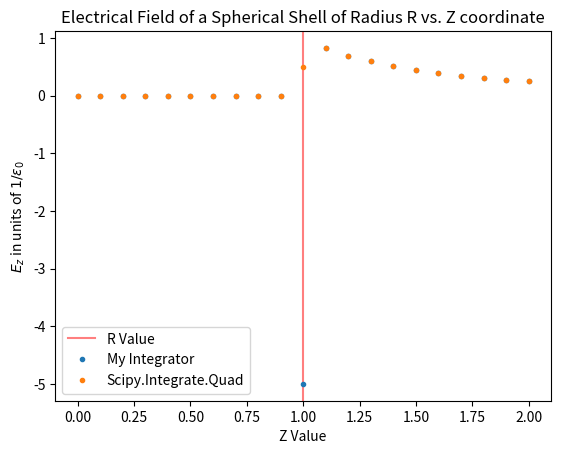

Source code (Python):
#importing our modules
import numpy as np 
import matplotlib.pyplot as plt 
import scipy


#Our adaptive integrator 
def integrate_adaptive(fun,a,b,tol,extra):

    #So we can carry forward a lot of our terms
    if extra is None:
        #If it is the first run of the function
        x=np.linspace(a,b,5)
        dx=x[1]-x[0]
        
        
        #Augmenting our global variable
        


        y=fun(x)
        #do the 3-point integral
        i1=(y[0]+4*y[2]+y[4])/3*(2*dx)
        i2=(y[0]+4*y[1]+2*y[2]+4*y[3]+y[4])/3*dx
        myerr=np.abs(i1-i2)
        if myerr<tol:
            return i2
        else:
            mid=(a+b)/2
            int1=integrate_adaptive(fun, a, mid, tol/2, y[:3])
            int2=integrate_adaptive(fun, mid, b, tol/2, y[2:])
            return int1+int2

    else:
        #When we have terms in the extra
        x = np.linspace(a, b,5)
        dx = x[1]-x[0]
        #Creating our y vector
        
        
       
        
        y = [extra[0],fun(x[1]),extra[1],fun(x[3]),extra[2]]
        i1=(y[0]+4*y[2]+y[4])/3*(2*dx)
        i2=(y[0]+4*y[1]+2*y[2]+4*y[3]+y[4])/3*dx
        myerr=np.abs(i1-i2)
        if myerr<tol:
            return i2
        else:
            mid=(a+b)/2
            int1=integrate_adaptive(fun, a, mid, tol/2, y[:3])
            int2=integrate_adaptive(fun, mid, b, tol/2, y[2:])
            return int1+int2
        
#Question 1- The spherical shell

#Our integrand
def ezIntegrand(z,R,x,sigma):
    #Our integrand for the spherical shell problem
    top = np.sin(x)*(z-R*np.cos(x))
    bottom = (R**2 +z**2 -2*R*z*np.cos(x))**(3/2)
    return (top/bottom)* ((sigma*R**2)/(2))



#Main
#Now i'm sure there is a more clever way to do this but because I am not exactly clever I am using lambda functions
#======================================
z = np.linspace(0, 2,21)
sigma = 1
R = 1

valueArray = []
scipyValue = []
for i in z:
    myFun = lambda x: ezIntegrand(i,R,x,sigma)
    y,error = scipy.integrate.quad(myFun,0,np.pi)
    scipyValue.append(y)
    
    try:{
        valueArray.append(integrate_adaptive(myFun, 0, np.pi, 1e-10, None))
    }
    except:{
        valueArray.append(-5)
    }

print(valueArray)
plt.title("Electrical Field of a Spherical Shell of Radius R vs. Z coordinate")

plt.axvline(R,label = 'R Value', color = 'red', alpha = 0.5)
plt.plot(z,valueArray,'.',label = 'My Integrator')
plt.plot(z,scipyValue,'.', label = 'Scipy.Integrate.Quad')
plt.xlabel('Z Value')

plt.legend()

plt.ylabel('$E_z$ in units of $1 /\epsilon_0$')
plt.savefig('PS1Fig1.png')
#Now for scipy's integrator

